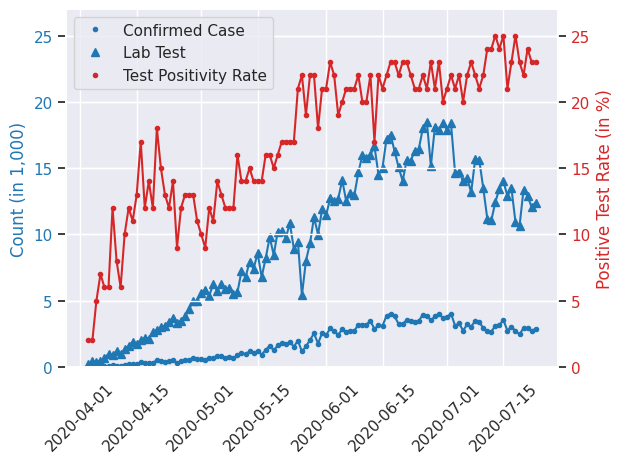

Write the Python code that produced this figure.
# [date,lab_test,confirmed_case,case_rate, _]
# date = "April-03" ==> 04-03
from datetime import datetime
from matplotlib import pyplot as plt
# save_graph_folder = "C:\\Users\\<user> Hasan\\Documents\\sim_graph\\auto_save\\"
# from linear_regression_on_sird import estimate_coef

data = [['04-03', 203, 5, 2, 2], ['04-04', 434, 9, 2, 2], ['04-05', 367, 18, 5, 5],
        ['04-06', 468, 35, 7, 7], ['04-07', 679, 41, 6, 6], ['04-08', 981, 54, 6, 6],
        ['04-09', 905, 112, 12, 12], ['04-10', 1184, 94, 8, 8], ['04-11', 954, 58, 6, 6],
        ['04-12', 1340, 139, 10, 10], ['04-13', 1570, 182, 12, 12], ['04-14', 1905, 209, 11, 11],
        ['04-15', 1740, 219, 13, 13], ['04-16', 2019, 341, 17, 17], ['04-17', 2190, 266, 12, 12],
        ['04-18', 2114, 306, 14, 14], ['04-19', 2634, 312, 12, 12], ['04-20', 2779, 492, 18, 18],
        ['04-21', 2974, 434, 15, 15], ['04-22', 3096, 390, 13, 13], ['04-23', 3416, 414, 12, 12],
        ['04-24', 3686, 503, 14, 14], ['04-25', 3337, 309, 9, 9], ['04-26', 3476, 418, 12, 12],
        ['04-27', 3812, 497, 13, 13], ['04-28', 4332, 549, 13, 13], ['04-29', 4968, 641, 13, 13],
        ['04-30', 4965, 564, 11, 11], ['05-01', 5573, 571, 10, 10], ['05-02', 5827, 552, 9, 9],
        ['05-03', 5368, 665, 12, 12], ['05-04', 6260, 688, 11, 11], ['05-05', 5711, 786, 14, 14],
        ['05-06', 6241, 790, 13, 13], ['05-07', 5867, 706, 12, 12], ['05-08', 5941, 709, 12, 12],
        ['05-09', 5465, 636, 12, 12], ['05-10', 5638, 887, 16, 16], ['05-11', 7208, 1034, 14, 14],
        ['05-12', 6773, 969, 14, 14], ['05-13', 7900, 1162, 15, 15], ['05-14', 7392, 1041, 14, 14],
        ['05-15', 8582, 1202, 14, 14], ['05-16', 6782, 930, 14, 14], ['05-17', 8184, 1273, 16, 16],
        ['05-18', 9788, 1602, 16, 16], ['05-19', 8449, 1251, 15, 15], ['05-20', 10207, 1617, 16, 16],
        ['05-21', 10262, 1773, 17, 17], ['05-22', 9727, 1694, 17, 17], ['05-23', 10834, 1873, 17, 17],
        ['05-24', 8908, 1532, 17, 17], ['05-25', 9451, 1975, 21, 21], ['05-26', 5407, 1166, 22, 22],
        ['05-27', 8015, 1541, 19, 19], ['05-28', 9310, 2029, 22, 22], ['05-29', 11301, 2523, 22, 22],
        ['05-30', 9987, 1764, 18, 18], ['05-31', 11876, 2545, 21, 21], ['06-01', 11439, 2381, 21, 21],
        ['06-02', 12704, 2911, 23, 23], ['06-03', 12510, 2695, 22, 22], ['06-04', 12694, 2423, 19, 19],
        ['06-05', 14088, 2828, 20, 20], ['06-06', 12486, 2635, 21, 21], ['06-07', 13136, 2743, 21, 21],
        ['06-08', 12944, 2735, 21, 21], ['06-09', 14668, 3171, 22, 22], ['06-10', 15965, 3190, 20, 20],
        ['06-11', 15772, 3187, 20, 20], ['06-12', 15990, 3471, 22, 22], ['06-13', 16638, 2856, 17, 17],
        ['06-14', 14505, 3141, 22, 22], ['06-15', 15038, 3099, 21, 21], ['06-16', 17214, 3862, 22, 22],
        ['06-17', 17527, 4008, 23, 23], ['06-18', 16259, 3803, 23, 23], ['06-19', 15045, 3243, 22, 22],
        ['06-20', 14031, 3240, 23, 23], ['06-21', 15585, 3531, 23, 23], ['06-22', 15555, 3480, 22, 22],
        ['06-23', 16292, 3412, 21, 21], ['06-24', 16433, 3462, 21, 21], ['06-25', 17999, 3946, 22, 22],
        ['06-26', 18498, 3868, 21, 21], ['06-27', 15157, 3504, 23, 23], ['06-28', 18099, 3809, 21, 21],
        ['06-29', 17837, 4014, 23, 23], ['06-30', 18426, 3682, 20, 20], ['07-01', 17875, 3775, 21, 21],
        ['07-02', 18362, 4019, 22, 22], ['07-03', 14650, 3114, 21, 21], ['07-04', 14727, 3288, 22, 22],
        ['07-05', 13988, 2738, 20, 20], ['07-06', 14245, 3201, 22, 22], ['07-07', 13173, 3027, 23, 23],
        ['07-08', 15672, 3489, 22, 22], ['07-09', 15632, 3360, 21, 21], ['07-10', 13488, 2949, 22, 22],
        ['07-11', 11193, 2686, 24, 24], ['07-12', 11059, 2666, 24, 24], ['07-13', 12423, 3099, 25, 25],
        ['07-14', 13453, 3163, 24, 24], ['07-15', 14002, 3533, 25, 25], ['07-16', 12889, 2733, 21, 21],
        ['07-17', 13460, 3034, 23, 23], ['07-18', 10923, 2709, 25, 25], ['07-19', 10625, 2459, 23, 23], 
        ['07-20', 13362, 2928, 22, 22], ['07-21', 12898, 2928, 24, 24], ['07-22', 12050, 2744, 23, 23], 
        ['07-23', 12398, 2856, 23, 23]]

# datetime.strptime(d2, "%Y-%m-%d")
dates = []
confirmed_cases = []
lab_tests = []
case_rates = []
for i in data:
    date, lab_test, confirmed_case, case_rate, _ = i
    dates.append(datetime.strptime("2020-" + date, "%Y-%m-%d"))
    confirmed_cases.append(confirmed_case/1000)
    lab_tests.append(lab_test/1000)
    case_rates.append(case_rate)

import seaborn as sns;sns.set()
import numpy as np
from scipy.stats import linregress

fig, ax1 = plt.subplots()
color = 'tab:blue'
ax1.plot(dates,confirmed_cases,color=color)
l1, = ax1.plot(dates,confirmed_cases, '.', color=color, label='Confirmed Case')
ax1.plot(dates,lab_tests,color=color)
l2, = ax1.plot(dates,lab_tests, '^', color=color, label='Lab Test')

ax1.set_ylabel("Count (in 1,000)",color=color)
ax1.tick_params(axis='y',labelcolor=color)
ax1.set_ylim(bottom=0, top=27)
ax1.tick_params(axis='x', labelrotation=45)
# ax1.legend(loc=2)

ax2 = ax1.twinx()
color = 'tab:red'
ax2.set_ylabel("Positive Test Rate (in %)",color=color)
ax2.plot(dates,case_rates,color=color)
l3, = ax2.plot(dates,case_rates, '.', color=color, label='Test Positivity Rate')
ax2.tick_params(axis='y',labelcolor=color)
ax2.set_ylim(bottom=0, top=27)

ax2.legend(handles=[l1, l2, l3], loc=2)

fig.tight_layout()
plt.show()


